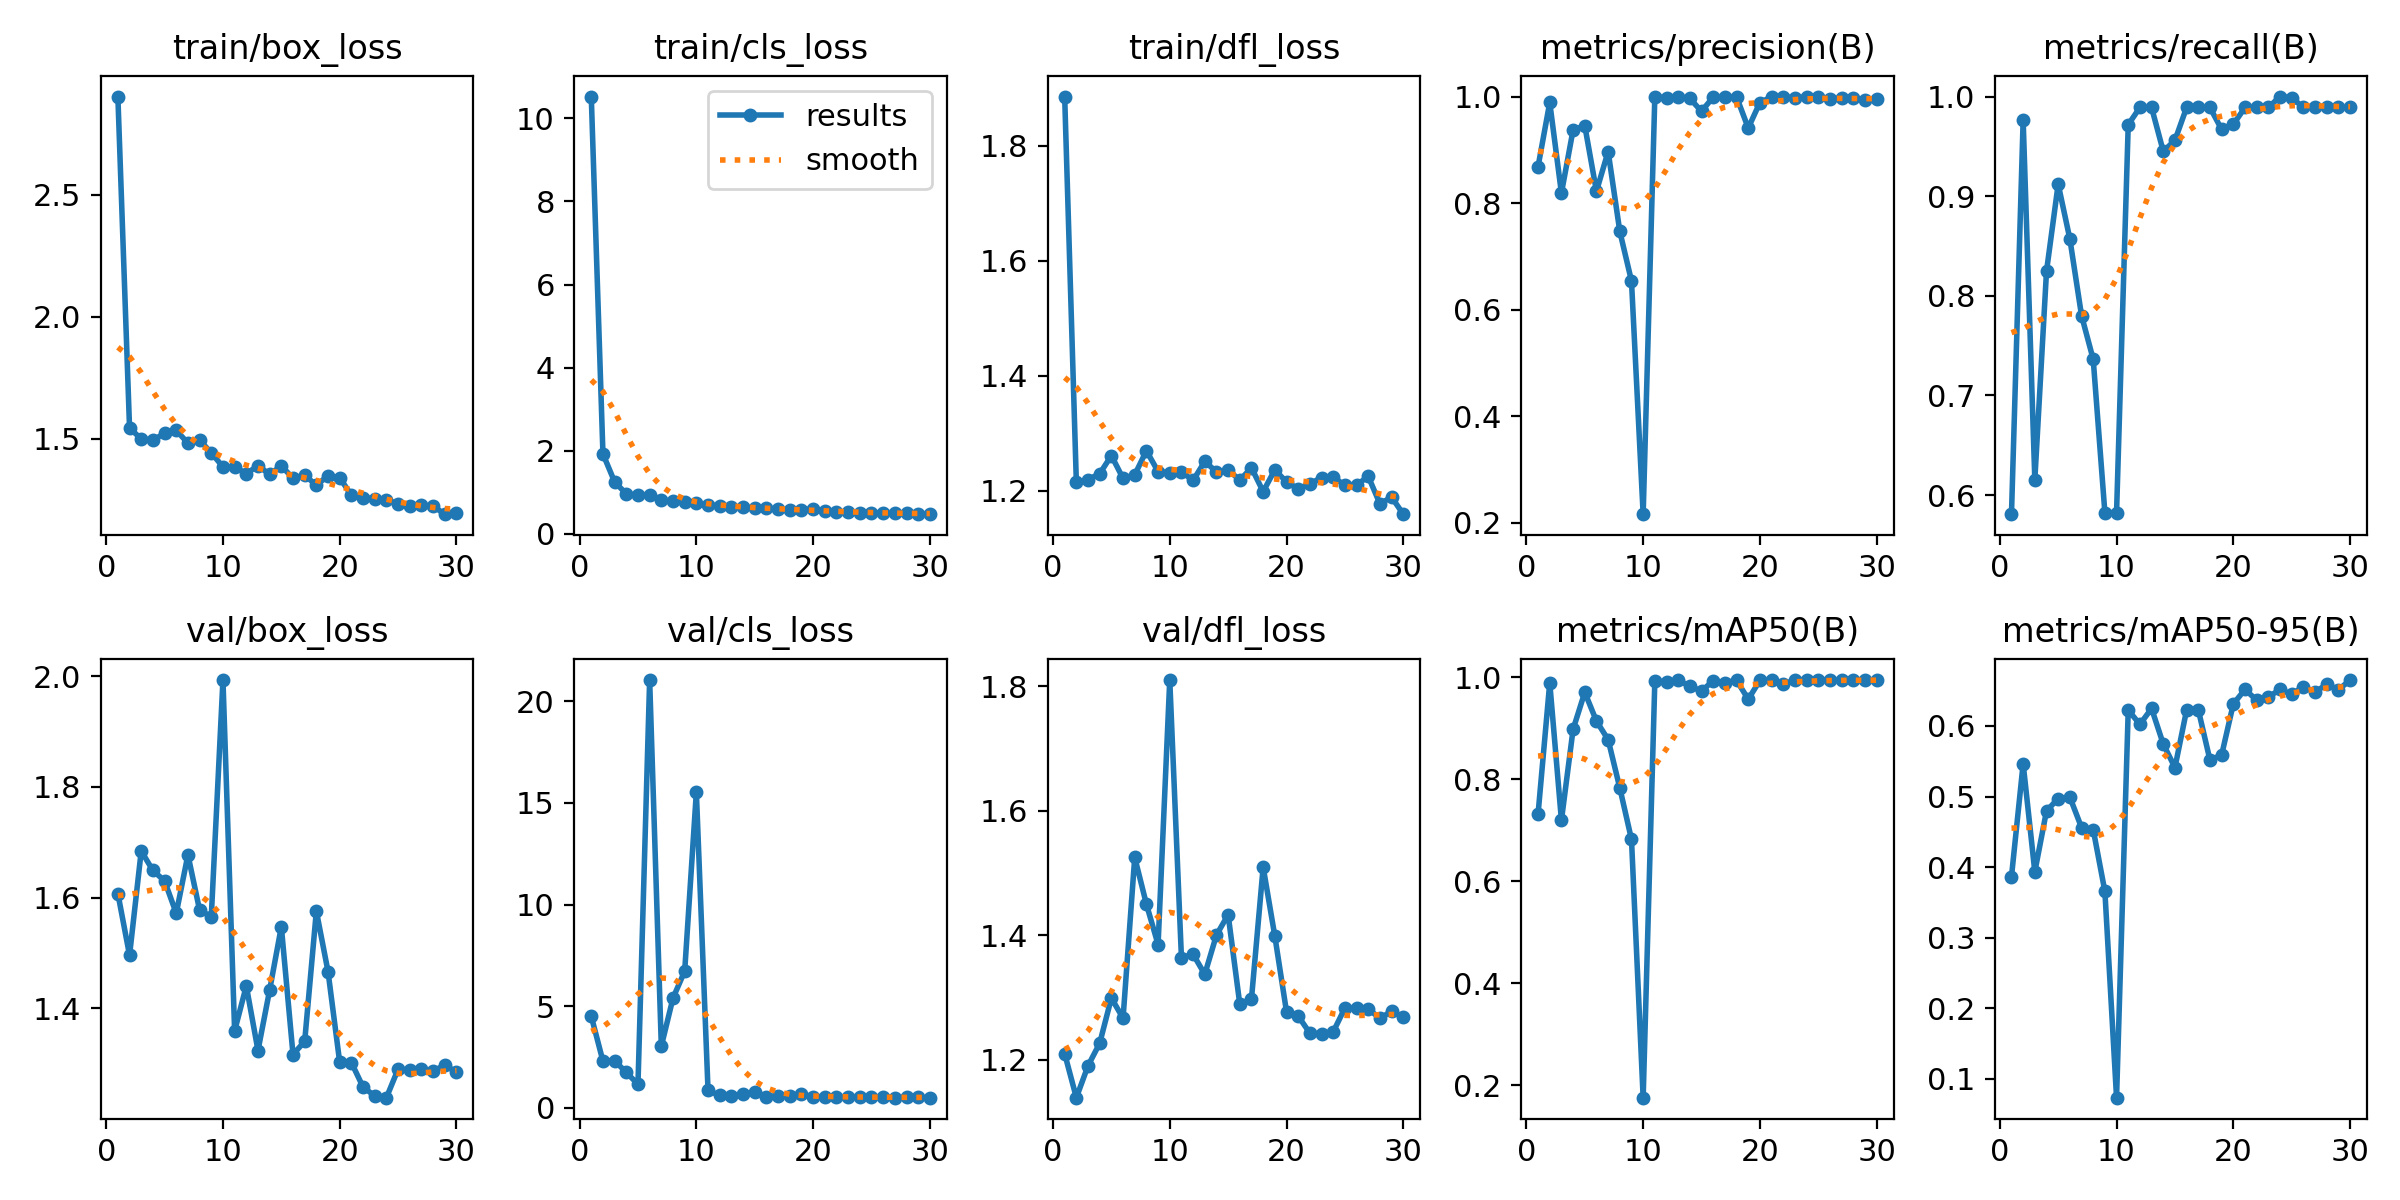

The file beside this chart, header and first rows:
epoch, time, train/box_loss, train/cls_loss, train/dfl_loss, metrics/precision(B), metrics/recall(B), metrics/mAP50(B), metrics/mAP50-95(B), val/box_loss, val/cls_loss, val/dfl_loss, lr/pg0, lr/pg1, lr/pg2
1, 7.257, 2.903, 10.52, 1.885, 0.8685, 0.5808, 0.7324, 0.3864, 1.607, 4.509, 1.21, 0.00028, 0.00028, 0.00028
2, 10.38, 1.544, 1.925, 1.214, 0.9889, 0.9763, 0.9897, 0.5466, 1.496, 2.301, 1.139, 0.0005609, 0.0005609, 0.0005609
3, 13.5, 1.498, 1.251, 1.219, 0.8187, 0.6154, 0.7199, 0.3934, 1.684, 2.323, 1.19, 0.0008219, 0.0008219, 0.0008219
4, 16.51, 1.494, 0.9641, 1.23, 0.9375, 0.8245, 0.8984, 0.4796, 1.649, 1.745, 1.226, 0.001063, 0.001063, 0.001063
5, 19.53, 1.521, 0.9269, 1.261, 0.9453, 0.9121, 0.971, 0.4972, 1.63, 1.169, 1.299, 0.001285, 0.001285, 0.001285
6, 22.48, 1.534, 0.9338, 1.221, 0.8223, 0.8571, 0.9145, 0.4992, 1.572, 21.04, 1.267, 0.001486, 0.001486, 0.001486
7, 25.49, 1.482, 0.8196, 1.228, 0.8968, 0.7802, 0.8781, 0.4561, 1.677, 3.039, 1.525, 0.001604, 0.001604, 0.001604
8, 28.53, 1.494, 0.7808, 1.269, 0.7469, 0.7363, 0.7834, 0.4533, 1.577, 5.405, 1.45, 0.001538, 0.001538, 0.001538
9, 31.56, 1.441, 0.767, 1.233, 0.6538, 0.5824, 0.6825, 0.3656, 1.565, 6.726, 1.385, 0.001472, 0.001472, 0.001472
10, 34.64, 1.384, 0.7518, 1.231, 0.216, 0.5824, 0.1758, 0.07328, 1.993, 15.53, 1.81, 0.001406, 0.001406, 0.001406
11, 37.57, 1.384, 0.7014, 1.233, 1, 0.9718, 0.9931, 0.6225, 1.359, 0.8601, 1.364, 0.00134, 0.00134, 0.00134
12, 40.57, 1.357, 0.6694, 1.218, 0.9975, 0.989, 0.9916, 0.6024, 1.44, 0.615, 1.369, 0.001274, 0.001274, 0.001274
13, 43.55, 1.389, 0.6493, 1.251, 0.9991, 0.989, 0.9947, 0.6248, 1.324, 0.6034, 1.337, 0.001208, 0.001208, 0.001208
14, 46.53, 1.354, 0.6384, 1.233, 0.9964, 0.945, 0.983, 0.5744, 1.433, 0.6991, 1.4, 0.001142, 0.001142, 0.001142
15, 49.47, 1.388, 0.6274, 1.236, 0.9723, 0.956, 0.9732, 0.541, 1.547, 0.7647, 1.433, 0.001076, 0.001076, 0.001076
16, 52.41, 1.337, 0.6129, 1.218, 0.999, 0.989, 0.9939, 0.6226, 1.316, 0.5513, 1.289, 0.00101, 0.00101, 0.00101
17, 55.34, 1.351, 0.5967, 1.24, 0.9991, 0.989, 0.9901, 0.623, 1.34, 0.5686, 1.298, 0.000944, 0.000944, 0.000944
18, 58.28, 1.308, 0.5804, 1.198, 0.9993, 0.989, 0.9943, 0.5518, 1.576, 0.5979, 1.509, 0.000878, 0.000878, 0.000878
19, 61.26, 1.349, 0.5864, 1.236, 0.9408, 0.967, 0.9575, 0.5589, 1.466, 0.6867, 1.398, 0.000812, 0.000812, 0.000812
20, 64.23, 1.34, 0.5968, 1.215, 0.9888, 0.9721, 0.9941, 0.6312, 1.302, 0.5535, 1.277, 0.000746, 0.000746, 0.000746
21, 72.77, 1.267, 0.5392, 1.203, 0.9992, 0.989, 0.9945, 0.6518, 1.302, 0.5386, 1.27, 0.00068, 0.00068, 0.00068
22, 75.77, 1.258, 0.5362, 1.212, 0.999, 0.989, 0.9872, 0.6366, 1.258, 0.5346, 1.243, 0.000614, 0.000614, 0.000614
23, 78.72, 1.253, 0.5279, 1.223, 0.9982, 0.989, 0.9947, 0.641, 1.241, 0.5222, 1.241, 0.000548, 0.000548, 0.000548
24, 81.67, 1.248, 0.514, 1.223, 0.9988, 1, 0.995, 0.6518, 1.238, 0.5361, 1.245, 0.000482, 0.000482, 0.000482
25, 84.61, 1.234, 0.5092, 1.209, 1, 0.9989, 0.995, 0.645, 1.29, 0.5392, 1.283, 0.000416, 0.000416, 0.000416
26, 87.54, 1.226, 0.4999, 1.21, 0.9962, 0.989, 0.9949, 0.6557, 1.288, 0.5338, 1.283, 0.00035, 0.00035, 0.00035
27, 90.55, 1.226, 0.4936, 1.225, 0.997, 0.989, 0.9948, 0.6476, 1.29, 0.5099, 1.281, 0.000284, 0.000284, 0.000284
28, 93.46, 1.223, 0.4944, 1.177, 0.9965, 0.989, 0.9947, 0.6594, 1.286, 0.5237, 1.267, 0.000218, 0.000218, 0.000218
29, 96.41, 1.19, 0.4864, 1.189, 0.9934, 0.989, 0.9947, 0.6512, 1.298, 0.5154, 1.278, 0.000152, 0.000152, 0.000152
30, 99.36, 1.196, 0.4748, 1.159, 0.9959, 0.989, 0.9947, 0.6651, 1.284, 0.5057, 1.268, 8.6e-05, 8.6e-05, 8.6e-05
